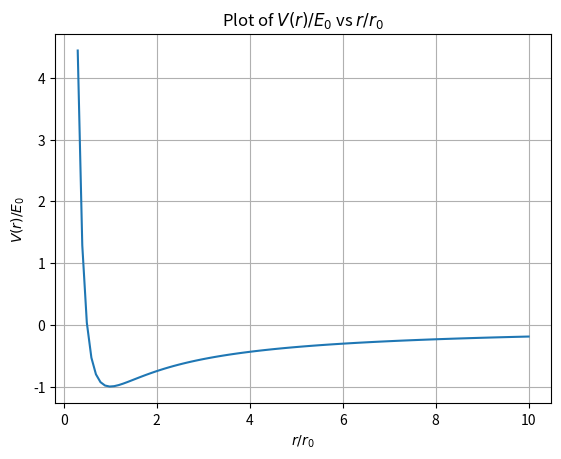

Generate this figure with matplotlib:
import matplotlib.pyplot as plt
import numpy as np

x = np.linspace(0.3,10,100)
y = -2/x + 1/(x**2)

plt.plot(x,y)
plt.xlabel('$r/r_0$')
plt.ylabel('$V(r)/E_0$')
plt.title('Plot of $V(r)/E_0$ vs $r/r_0$')
plt.grid()
plt.savefig('Q3_Pk.png')
